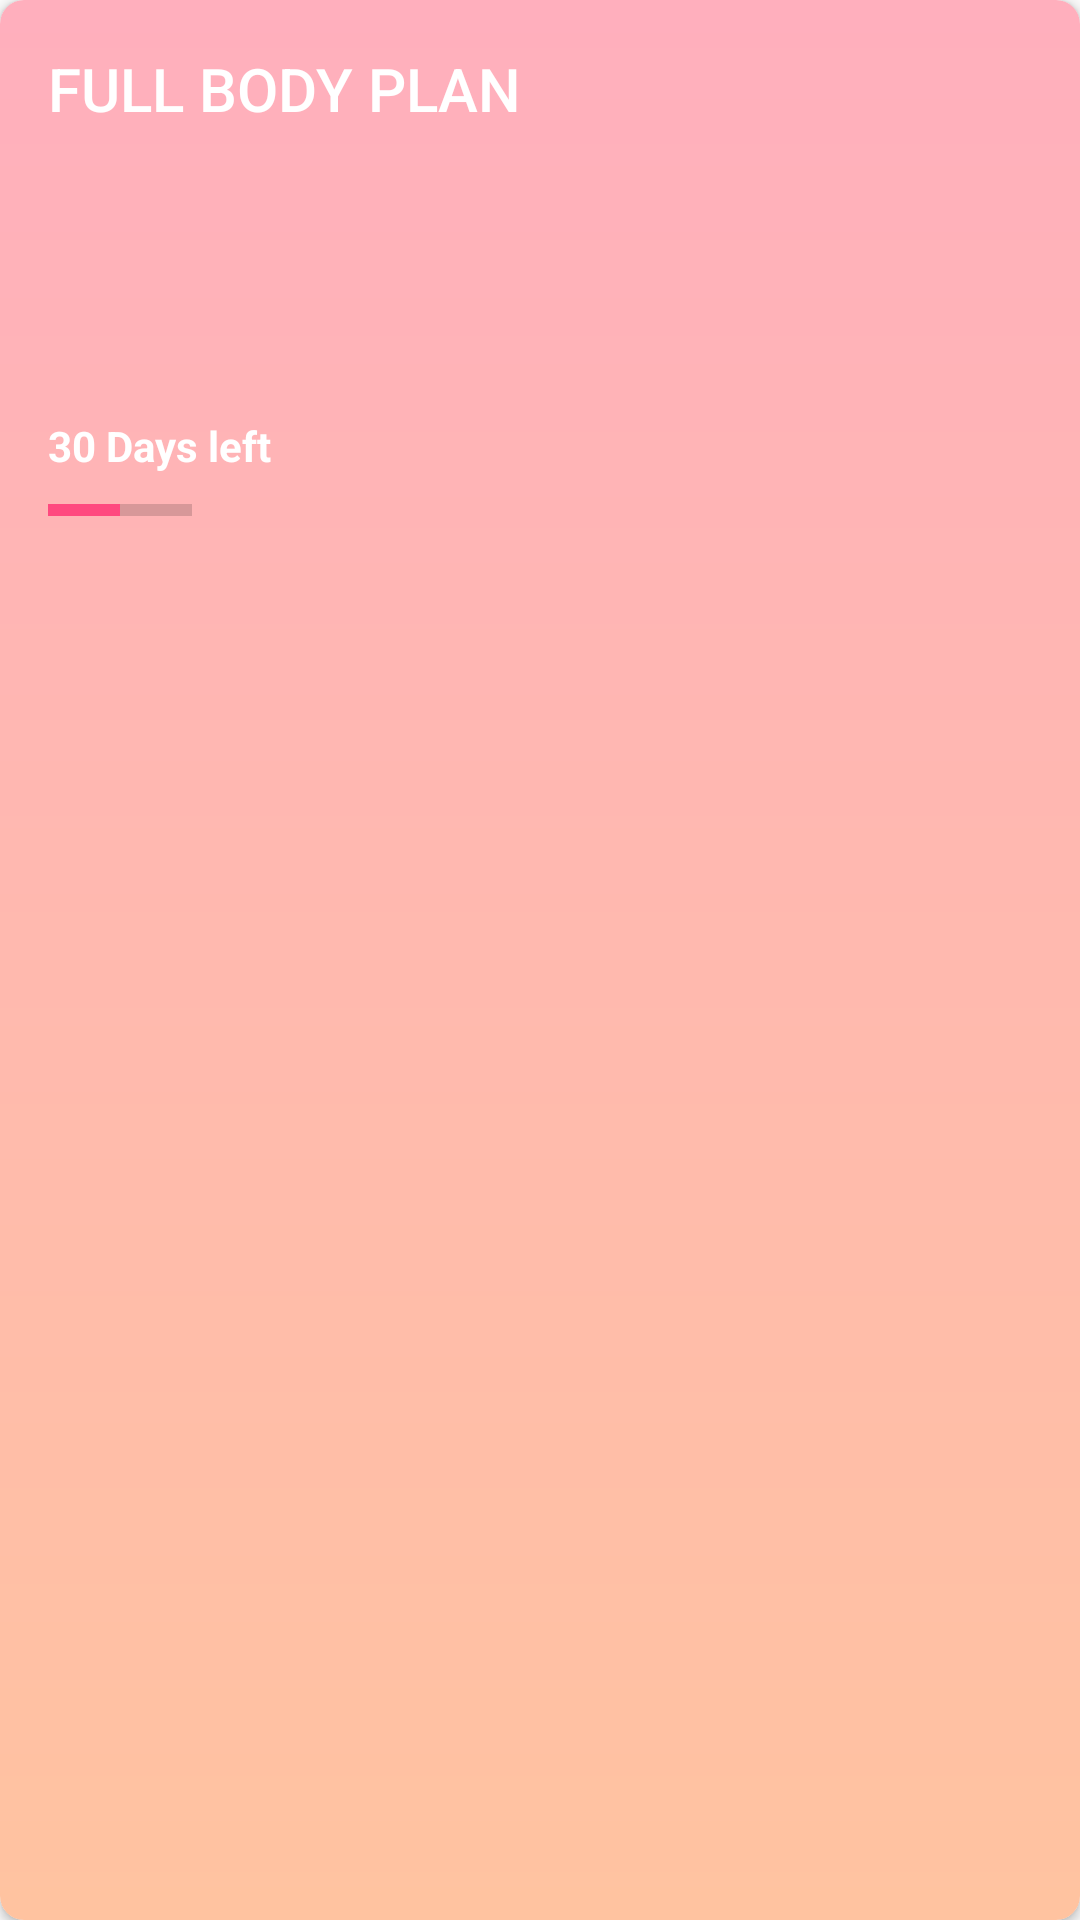

Write the Android layout XML for this screen, with the resource values it uses.
<!-- AndroidManifest.xml: application theme AppTheme -->
<!-- res/layout/singal_excersize.xml -->
<?xml version="1.0" encoding="utf-8"?>
<android.support.v7.widget.CardView
    android:layout_margin="16dp"
    app:cardCornerRadius="8dp"
    android:layout_width="match_parent"
    android:layout_height="wrap_content"
    xmlns:android="http://schemas.android.com/apk/res/android"
    xmlns:app="http://schemas.android.com/apk/res-auto"
    xmlns:tools="http://schemas.android.com/tools"

    >
    <ImageView
        android:src="@drawable/body_plan_background_screm"
        android:layout_width="match_parent"
        android:layout_height="match_parent"
        android:scaleType="fitXY"/>

        <android.support.constraint.ConstraintLayout
            android:layout_margin="8dp"
            android:layout_width="match_parent"
            android:layout_height="wrap_content"
            >

            <ImageView

                android:scaleType="fitCenter"

                android:id="@+id/image"
                android:layout_width="150dp"
                android:layout_height="170dp"
                android:layout_marginEnd="8dp"
                android:layout_marginTop="8dp"
                app:layout_constraintEnd_toEndOf="parent"
                app:layout_constraintTop_toTopOf="parent" />

            <TextView
                android:id="@+id/excersizeTitle"
                style="@style/Base.TextAppearance.AppCompat.Button"
                android:layout_width="0dp"
                android:layout_height="wrap_content"
                android:layout_marginEnd="8dp"
                android:layout_marginStart="8dp"
                android:layout_marginTop="8dp"
                android:text="FULL BODY PLAN"
                android:textColor="@color/colorWhite"
                android:textSize="20sp"
                app:layout_constraintEnd_toStartOf="@+id/image"
                app:layout_constraintStart_toStartOf="parent"
                app:layout_constraintTop_toTopOf="parent" />

            <TextView
                android:textColor="@color/colorWhite"
                android:textStyle="bold"
                android:textSize="14sp"
                android:id="@+id/tvTotalDays"
                android:layout_width="0dp"
                android:layout_height="wrap_content"
                android:layout_marginBottom="4dp"
                android:layout_marginStart="8dp"
                android:text="30 Days left"
                app:layout_constraintBottom_toTopOf="@+id/progressBar"
                app:layout_constraintStart_toStartOf="parent" />

            <ProgressBar

                style="?android:attr/progressBarStyleHorizontal"
                android:id="@+id/progressBar"
                android:layout_width="wrap_content"
                android:layout_height="wrap_content"
                android:layout_marginBottom="8dp"
                android:layout_marginStart="8dp"
                android:max="30"
                android:progress="15"
                app:layout_constraintBottom_toBottomOf="parent"
                app:layout_constraintStart_toStartOf="parent" />
        </android.support.constraint.ConstraintLayout>

</android.support.v7.widget.CardView>
<!-- resources referenced by this layout -->
<resources>
  <color name="colorWhite">#FFFFFF</color>
  <!-- drawable body_plan_background_screm (drawable) -->
  <?xml version="1.0" encoding="utf-8"?>
  <shape android:shape="rectangle"
      xmlns:android="http://schemas.android.com/apk/res/android">
  
      <gradient
          android:angle="-180"
  
          android:startColor="#bcb7f0"
  
          android:endColor="#afafeb"
          android:type="linear"/>
  
  </shape>
  <style name="AppTheme" parent="Theme.AppCompat.Light.DarkActionBar">
          
          <item name="colorPrimary">@color/colorPrimary</item>
          <item name="colorPrimaryDark">@color/colorPrimaryDark</item>
          <item name="colorAccent">@color/colorAccent</item>
      </style>
  <color name="colorPrimary">#242c70</color>
  <color name="colorPrimaryDark">#242c70</color>
  <color name="colorAccent">#ff497f</color>
</resources>
